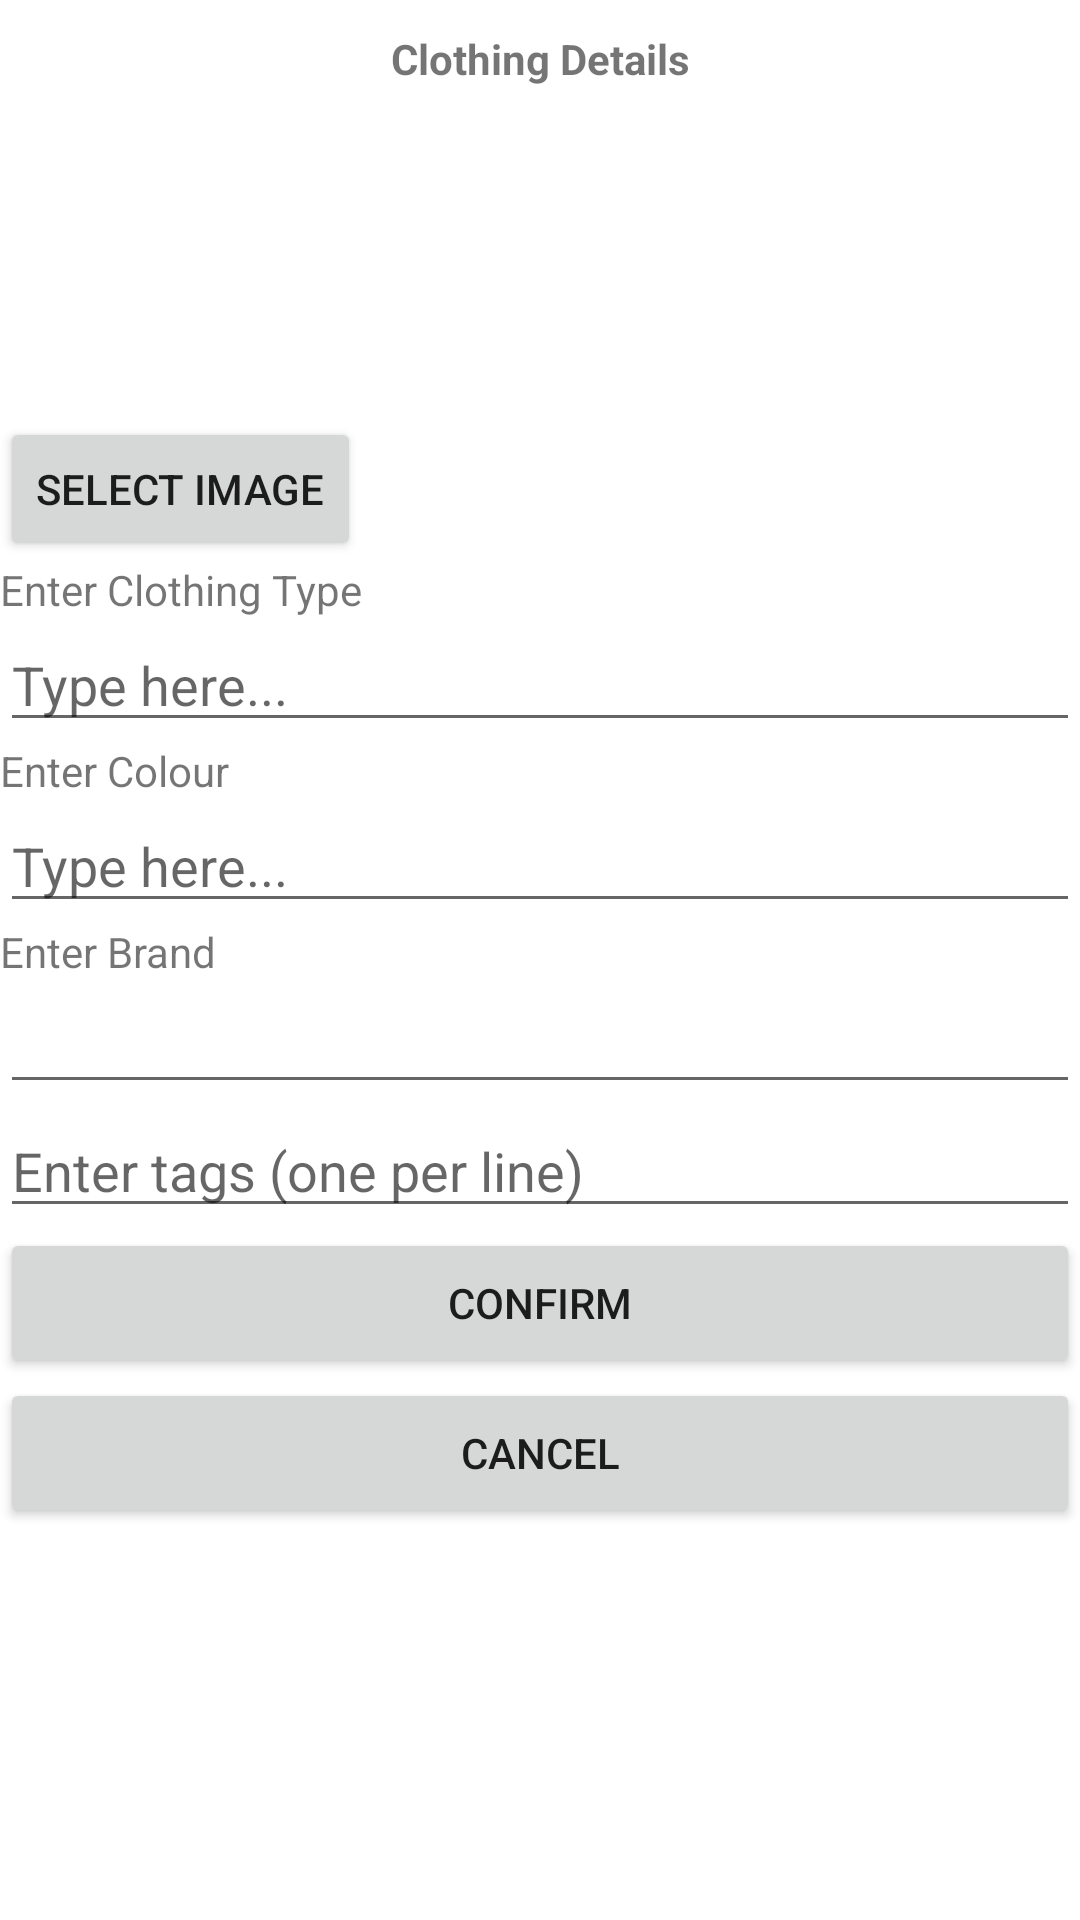

Layout XML and referenced resources for this Android screen:
<!-- AndroidManifest.xml: application theme Theme.OutfitApp -->
<!-- res/layout/fragment_edit_clothing.xml -->
<?xml version="1.0" encoding="utf-8"?>
<LinearLayout xmlns:android="http://schemas.android.com/apk/res/android"
    android:layout_width="match_parent"
    android:layout_height="match_parent"
    android:orientation="vertical">

    <TextView
        android:id="@+id/dialogTitle"
        android:layout_width="match_parent"
        android:layout_height="wrap_content"
        android:gravity="center"
        android:padding="10dp"
        android:text="Clothing Details"
        android:textStyle="bold" />
    <ImageView
        android:id="@+id/imageView"
        android:layout_width="100dp"
        android:layout_height="100dp" />

    <Button
        android:id="@+id/selectImageButton"
        android:layout_width="wrap_content"
        android:layout_height="wrap_content"
        android:text="Select Image"
        android:onClick="selectImage" />


    <TextView
        android:id="@+id/editType"
        android:layout_width="354dp"
        android:layout_height="wrap_content"
        android:text="Enter Clothing Type" />
    <AutoCompleteTextView
        android:id="@+id/autoCompleteClothingTypeTextView"
        android:layout_width="match_parent"
        android:layout_height="wrap_content"
        android:hint="Type here..."
        android:completionThreshold="0" />
    <TextView
        android:id="@+id/editColour"
        android:layout_width="354dp"
        android:layout_height="wrap_content"
        android:text="Enter Colour" />
    <AutoCompleteTextView
        android:id="@+id/autoCompleteColourTextView"
        android:layout_width="match_parent"
        android:layout_height="wrap_content"
        android:hint="Type here..."
        android:completionThreshold="0" />
    <TextView
        android:id="@+id/editBrand"
        android:layout_width="354dp"
        android:layout_height="wrap_content"
        android:text="Enter Brand" />
    <EditText
        android:id="@+id/editTextBrand"
        android:layout_width="match_parent"
        android:layout_height="wrap_content" />
    <EditText
        android:id="@+id/editTextTags"
        android:layout_width="match_parent"
        android:layout_height="wrap_content"
        android:inputType="textMultiLine"
        android:hint="Enter tags (one per line)"
        android:minLines="1" />
    <Button
        android:id="@+id/confirmButton"
        android:layout_width="match_parent"
        android:layout_height="50dp"
        android:onClick="onDialogButtonClick"
        android:text="Confirm" />
    <Button
        android:id="@+id/cancelButton"
        android:layout_width="match_parent"
        android:layout_height="50dp"
        android:onClick="onDialogButtonClick"
        android:text="Cancel" />

</LinearLayout>
<!-- resources referenced by this layout -->
<resources>
  <style name="Theme.OutfitApp" parent="Theme.MaterialComponents.DayNight.DarkActionBar">
          
          <item name="colorPrimary">@color/purple</item>
          <item name="colorPrimaryVariant">@color/purple_700</item>
          <item name="colorOnPrimary">@color/white</item>
          
          <item name="colorSecondary">@color/teal_200</item>
          <item name="colorSecondaryVariant">@color/teal_700</item>
          <item name="colorOnSecondary">@color/black</item>
          
          <item name="android:statusBarColor">?attr/colorPrimaryVariant</item>
          
      </style>
  <color name="purple">#6F72C2</color>
  <color name="purple_700">#FF3700B3</color>
  <color name="white">#FFFFFFFF</color>
  <color name="teal_200">#FF03DAC5</color>
  <color name="teal_700">#FF018786</color>
  <color name="black">#FF000000</color>
</resources>
